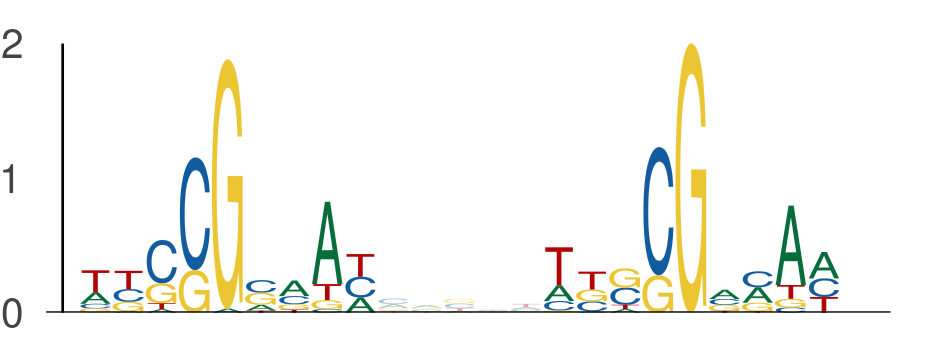

The data file committed next to this chart (first rows):
seq_index, start_position, end_position, is_reversed_complement
3791, 87, 96, 0
3791, 101, 110, 0
4707, 24, 33, 0
4707, 38, 47, 0
4808, 130, 139, 0
4808, 144, 153, 0
5502, 46, 55, 0
5502, 60, 69, 0
1884, 23, 32, 0
1884, 37, 46, 0
5389, 42, 51, 0
5389, 56, 65, 0
5657, 103, 112, 0
5657, 117, 126, 0
752, 32, 41, 0
752, 46, 55, 0
5082, 42, 51, 0
5082, 56, 65, 0
2155, 17, 26, 0
2155, 31, 40, 0
1572, 35, 44, 0
1572, 49, 58, 0
5183, 24, 33, 0
5183, 38, 47, 0
1038, 47, 56, 0
1038, 61, 70, 0
4971, 25, 34, 0
4971, 39, 48, 0
5162, 36, 45, 0
5162, 50, 59, 0
2312, 128, 137, 0
2312, 142, 151, 0
4533, 43, 52, 0
4533, 57, 66, 0
2092, 119, 128, 0
2092, 133, 142, 0
307, 51, 60, 0
307, 65, 74, 0
3169, 24, 33, 0
3169, 38, 47, 0
4507, 111, 120, 0
4507, 125, 134, 0
3792, 48, 57, 0
3792, 62, 71, 0
512, 56, 65, 0
512, 70, 79, 0
3812, 48, 57, 0
3812, 62, 71, 0
3812, 41, 50, 0
3812, 55, 64, 0
136, 24, 33, 0
136, 38, 47, 0
2434, 55, 64, 0
2434, 69, 78, 0
5419, 24, 33, 0
5419, 38, 47, 0
3399, 9, 18, 0
3399, 23, 32, 0
1446, 91, 100, 0
1446, 105, 114, 0
... 64 more rows
